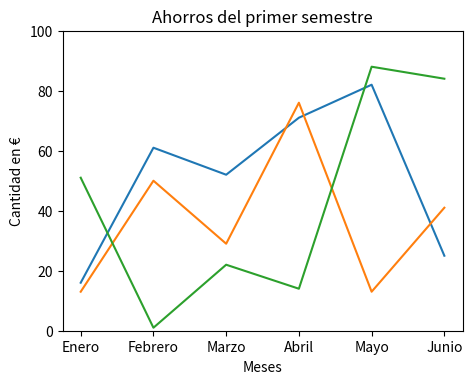
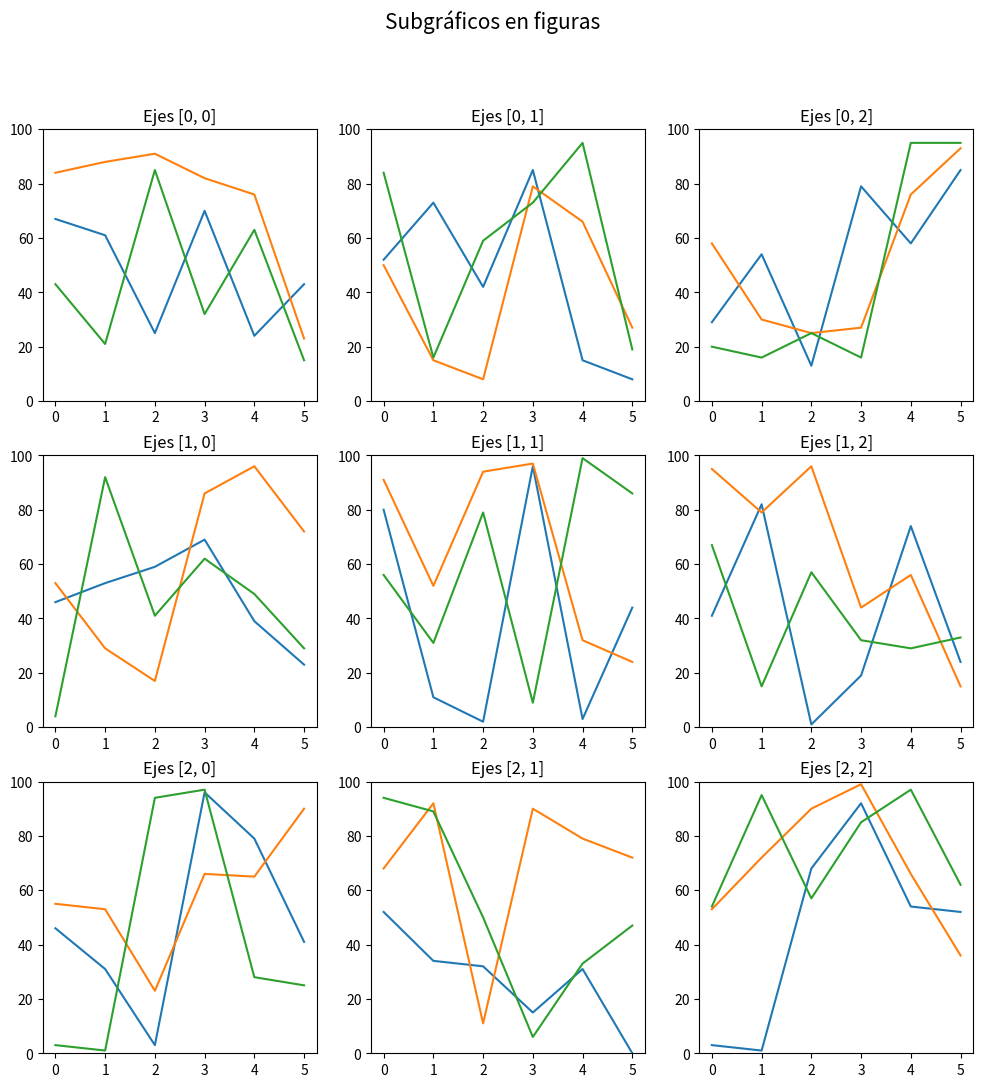

Python code for these plots, in order:
# Gráficos usando figuras
import numpy as np
import matplotlib.pyplot as plt

# La figura crea un espacio donde dibujar el gráfico
fig = plt.figure()

# Añadimos los límites para crear un objeto de ejes donde dibujar
rect = (0, 0, 1, 1)
axes = fig.add_axes(rect)

# En los ejes podemos crear el gráfico mediante plt
axes.plot(np.random.randint(100,size=[6]), label="Pedro")
axes.plot(np.random.randint(100,size=[6]), label="Marta")
axes.plot(np.random.randint(100,size=[6]), label="Ana")

# La mayor diferencia es a la hora de personalizar el gráfico,
# refieriéndonos a los métodos con la palabra set antes del nombre
axes.set_ylim(0, 100)
axes.set_xlabel("Meses")
axes.set_ylabel("Cantidad en €")
axes.set_title("Ahorros del primer semestre")


# El mapeado de nombres ahora requiere usar dos métodos diferentes
meses = ['Enero', 'Febrero', 'Marzo', 'Abril', 'Mayo', 'Junio']
mapeado = range(len(meses))
axes.set_xticks(mapeado)
axes.set_xticklabels(meses)


# Finalmente mostramos la figura resultante
print(fig)


fig.set_size_inches(2, 2)
fig.set_dpi(100)
print(fig)


# Probamos con un tamaño mayor
fig.set_size_inches(4, 3)
fig.set_dpi(100)
print(fig)


fig.savefig('grafico.png', bbox_inches='tight', dpi=100)


# Creamos una figura para almacenar varios subgráficos
fig, axes = plt.subplots(3, 3)
fig.suptitle('Subgráficos en figuras', size=15)

# Dibujando 3x3=9 subgráficos
for i in range(3):
    for j in range(3):
        axes[i, j].plot(np.random.randint(100, size=6))
        axes[i, j].plot(np.random.randint(100, size=6))
        axes[i, j].plot(np.random.randint(100, size=6))
        axes[i, j].set_ylim(0, 100)
        axes[i, j].set_title(f'Ejes [{i}, {j}]')


fig.set_size_inches(12, 12)
print(fig)


fig.savefig('subgraficos.png', bbox_inches='tight', dpi=100)
